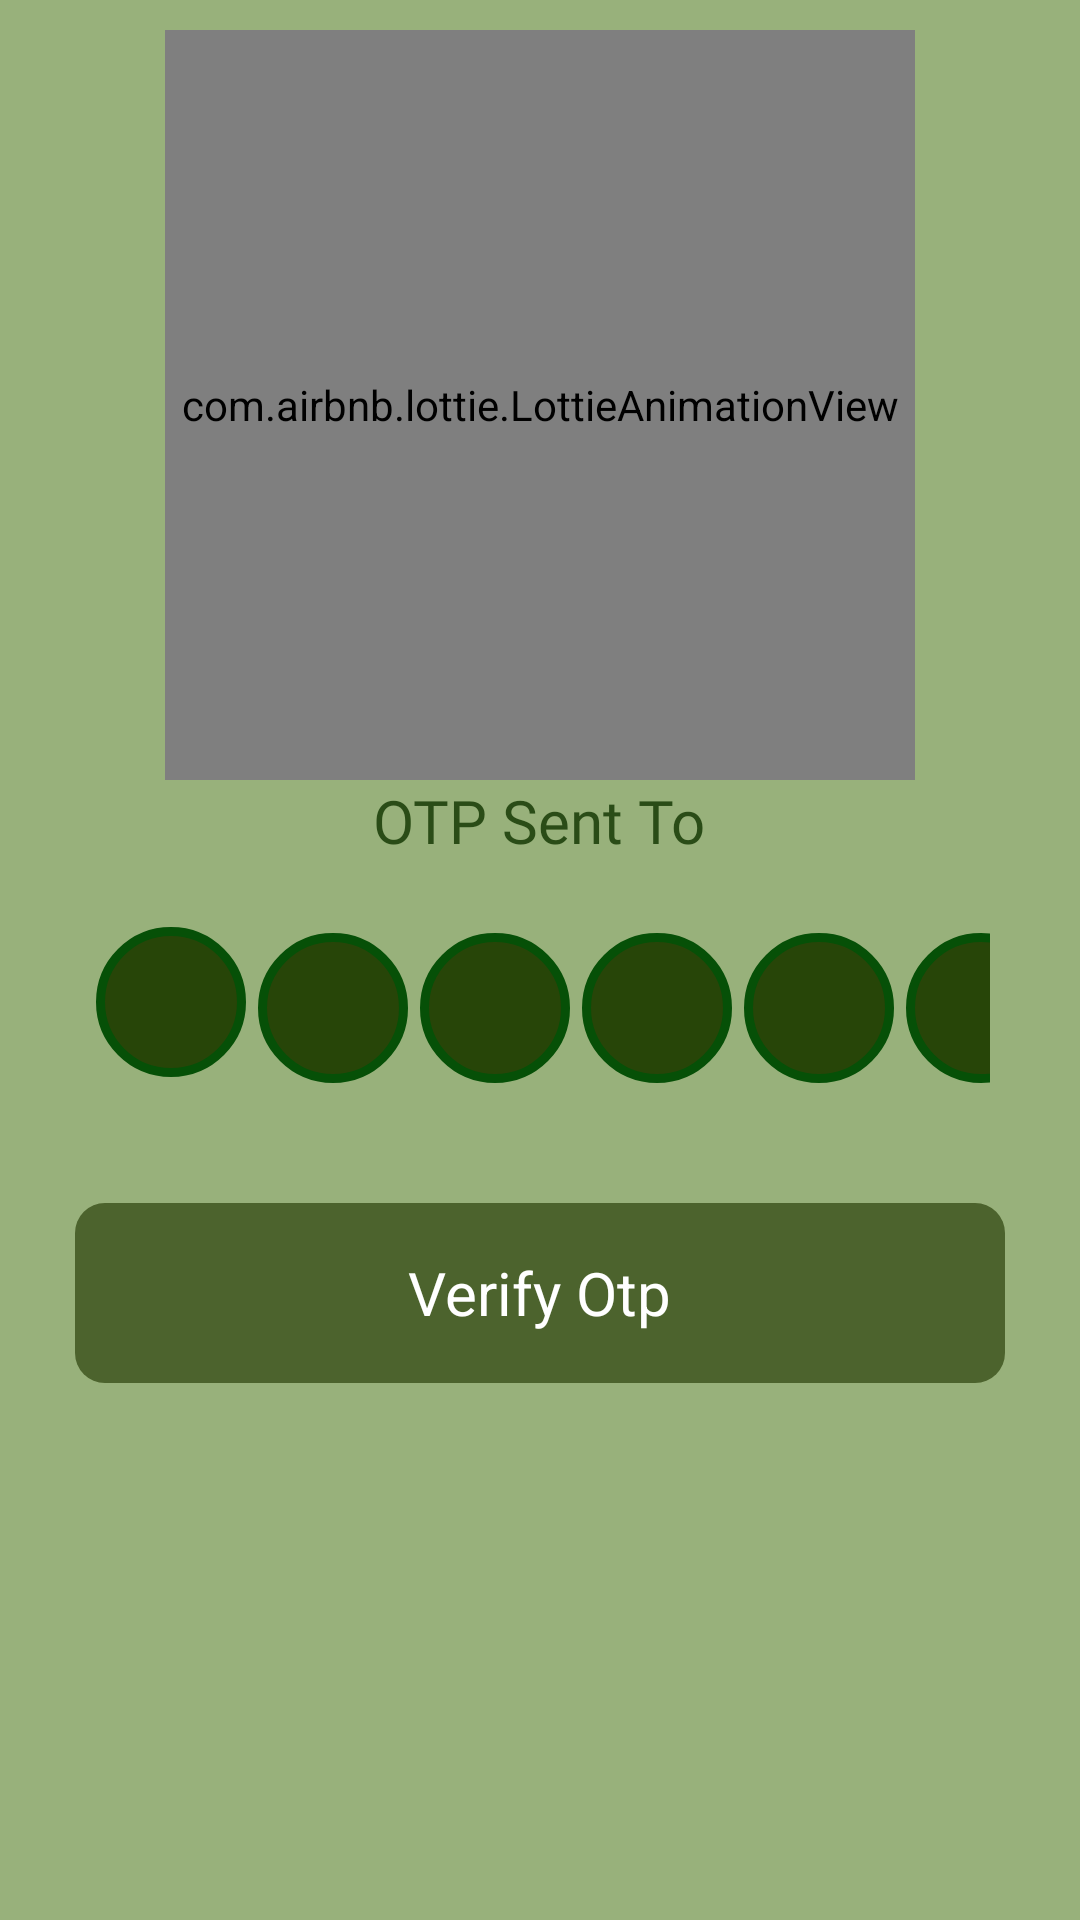

Android layout source for this screen:
<!-- AndroidManifest.xml: application theme Theme.AgricultureManagmentApp -->
<!-- res/layout/activity_otp.xml -->
<?xml version="1.0" encoding="utf-8"?>
<RelativeLayout xmlns:android="http://schemas.android.com/apk/res/android"
    xmlns:app="http://schemas.android.com/apk/res-auto"
    xmlns:tools="http://schemas.android.com/tools"
    android:layout_width="match_parent"
    android:layout_height="match_parent"
    android:background="@color/background"
    android:padding="10dp"
    tools:context=".OTP">
    <LinearLayout
        android:layout_width="match_parent"
        android:layout_height="match_parent"
        android:orientation="vertical"
        android:gravity="center_horizontal"
        >
        <com.airbnb.lottie.LottieAnimationView
            android:layout_width="250dp"
            android:layout_height="250dp"
            app:lottie_autoPlay="true"
            app:lottie_loop="true"
            android:layout_gravity="center_horizontal"
            app:lottie_rawRes="@raw/otp"
            />

        <TextView
            android:id="@+id/txtmo"
            android:layout_width="wrap_content"
            android:layout_height="wrap_content"
            android:layout_gravity="center_horizontal"
            android:fontFamily="@font/andika"
            android:text="@string/Otp_Sent_to"
            android:textColor="#2A4C17"
            android:textSize="20dp" />
        <LinearLayout
            android:layout_width="wrap_content"
            android:layout_height="wrap_content"
            android:layout_gravity="center_horizontal"
            android:layout_margin="20dp"
            android:orientation="horizontal">
            <EditText
                android:id="@+id/sms1"
                android:layout_width="50dp"
                android:layout_height="50dp"
                android:inputType="numberSigned"
                android:layout_margin="2dp"
                style="@style/Widget.Material3.TextInputEditText.OutlinedBox"
                android:background="@drawable/border_green"
                android:gravity="center"
                android:fontFamily="@font/allerta"
                android:imeOptions="actionNext"
                android:importantForAutofill="no"
                android:maxLength="1"
                tools:ignore="Labelfor"
                />
            <EditText
                android:id="@+id/sms2"
                android:layout_width="50dp"
                android:layout_height="50dp"
                android:inputType="numberSigned"
                android:layout_margin="2dp"
                android:fontFamily="@font/allerta"
                android:background="@drawable/border_green"
                android:gravity="center"
                android:imeOptions="actionNext"
                android:importantForAutofill="no"
                android:maxLength="1"
                tools:ignore="Labelfor"
                />
            <EditText
                android:id="@+id/sms3"
                android:layout_width="50dp"
                android:layout_height="50dp"
                android:inputType="numberSigned"
                android:layout_margin="2dp"
                android:background="@drawable/border_green"
                android:gravity="center"
                android:imeOptions="actionNext"
                android:fontFamily="@font/allerta"
                android:importantForAutofill="no"
                android:maxLength="1"
                tools:ignore="Labelfor"
                />
            <EditText
                android:id="@+id/sms4"
                android:layout_width="50dp"
                android:layout_height="50dp"
                android:inputType="numberSigned"
                android:layout_margin="2dp"
                android:background="@drawable/border_green"
                android:gravity="center"
                android:imeOptions="actionNext"
                android:importantForAutofill="no"
                android:fontFamily="@font/allerta"
                android:maxLength="1"
                tools:ignore="Labelfor"
                />
            <EditText
                android:id="@+id/sms5"
                android:layout_width="50dp"
                android:layout_height="50dp"
                android:inputType="numberSigned"
                android:layout_margin="2dp"
                android:fontFamily="@font/allerta"
                android:background="@drawable/border_green"
                android:gravity="center"
                android:imeOptions="actionNext"
                android:importantForAutofill="no"
                android:maxLength="1"
                tools:ignore="Labelfor"
                />
            <EditText
                android:id="@+id/sms6"
                android:layout_width="50dp"
                android:layout_height="50dp"
                android:inputType="numberSigned"
                android:layout_margin="2dp"
                android:fontFamily="@font/allerta"
                android:background="@drawable/border_green"
                android:gravity="center"
                android:imeOptions="actionNext"
                android:importantForAutofill="no"
                android:maxLength="1"
                tools:ignore="Labelfor"
                />
        </LinearLayout>

        <RelativeLayout
            android:id="@+id/btnverify"
            android:layout_width="match_parent"
            android:layout_height="60dp"
            android:gravity="center"
            android:layout_marginTop="20sp"
            android:layout_marginRight="15dp"
            android:layout_marginLeft="15dp"
            android:background="@drawable/sendotp">
            <TextView
                android:id="@+id/txt"
                android:layout_width="wrap_content"
                android:layout_height="wrap_content"
                android:text="@string/Verify_Otp"
                android:textSize="20dp"
                android:textColor="#FFFFFF"/>

            <ProgressBar
                android:id="@+id/progressBar2"
                style="?android:attr/progressBarStyle"
                android:layout_width="wrap_content"
                android:layout_height="wrap_content"
                android:progressTint="#8BC34A"
                android:foregroundTint="#8BC34A"
                android:visibility="gone"
                android:backgroundTint="#8BC34A"
                />

        </RelativeLayout>

        <TextView
            android:layout_width="wrap_content"
            android:layout_height="wrap_content"
            android:text="@string/Not_Recieved_Otp"
            android:visibility="gone"
            android:textSize="20dp"
            android:layout_margin="5dp"
            android:layout_gravity="center_horizontal"
            />
        <TextView
            android:id="@+id/txtretry"
            android:layout_width="wrap_content"
            android:visibility="gone"
            android:layout_height="wrap_content"
            android:text="@string/Resend_otp"
            android:textSize="20dp"
            android:layout_margin="5dp"
            android:layout_gravity="center_horizontal"
            android:textColor="#0520B9"
            />
    </LinearLayout>
</RelativeLayout>
<!-- resources referenced by this layout -->
<resources>
  <color name="background">#98B17B</color>
  <!-- drawable border_green (drawable) -->
  <?xml version="1.0" encoding="utf-8"?>
  <selector xmlns:android="http://schemas.android.com/apk/res/android">
  <item>
      <shape android:shape="rectangle">
          <corners android:radius="50dp"/>
          <solid android:color="#274508"/>
          <stroke android:width="3dp" android:color="#FF065007"/>
      </shape>
  </item>
  </selector>
  <!-- drawable sendotp (drawable) -->
  <?xml version="1.0" encoding="utf-8"?>
  <selector xmlns:android="http://schemas.android.com/apk/res/android">
      <item>
              <shape android:shape="rectangle">
                  <corners android:radius="10dp"/>
                  <solid android:color="#4C632D" />
              </shape>
          </item>
      </selector>
  <string name="Not_Recieved_Otp">Otp Not Recieved? </string>
  <string name="Otp_Sent_to">OTP Sent To </string>
  <string name="Resend_otp">Resend otp</string>
  <string name="Verify_Otp">Verify Otp</string>
  <style name="Theme.AgricultureManagmentApp" parent="Base.Theme.AgricultureManagmentApp" />
  <style name="Base.Theme.AgricultureManagmentApp" parent="Theme.Material3.Light.NoActionBar">
          
          
      </style>
</resources>
